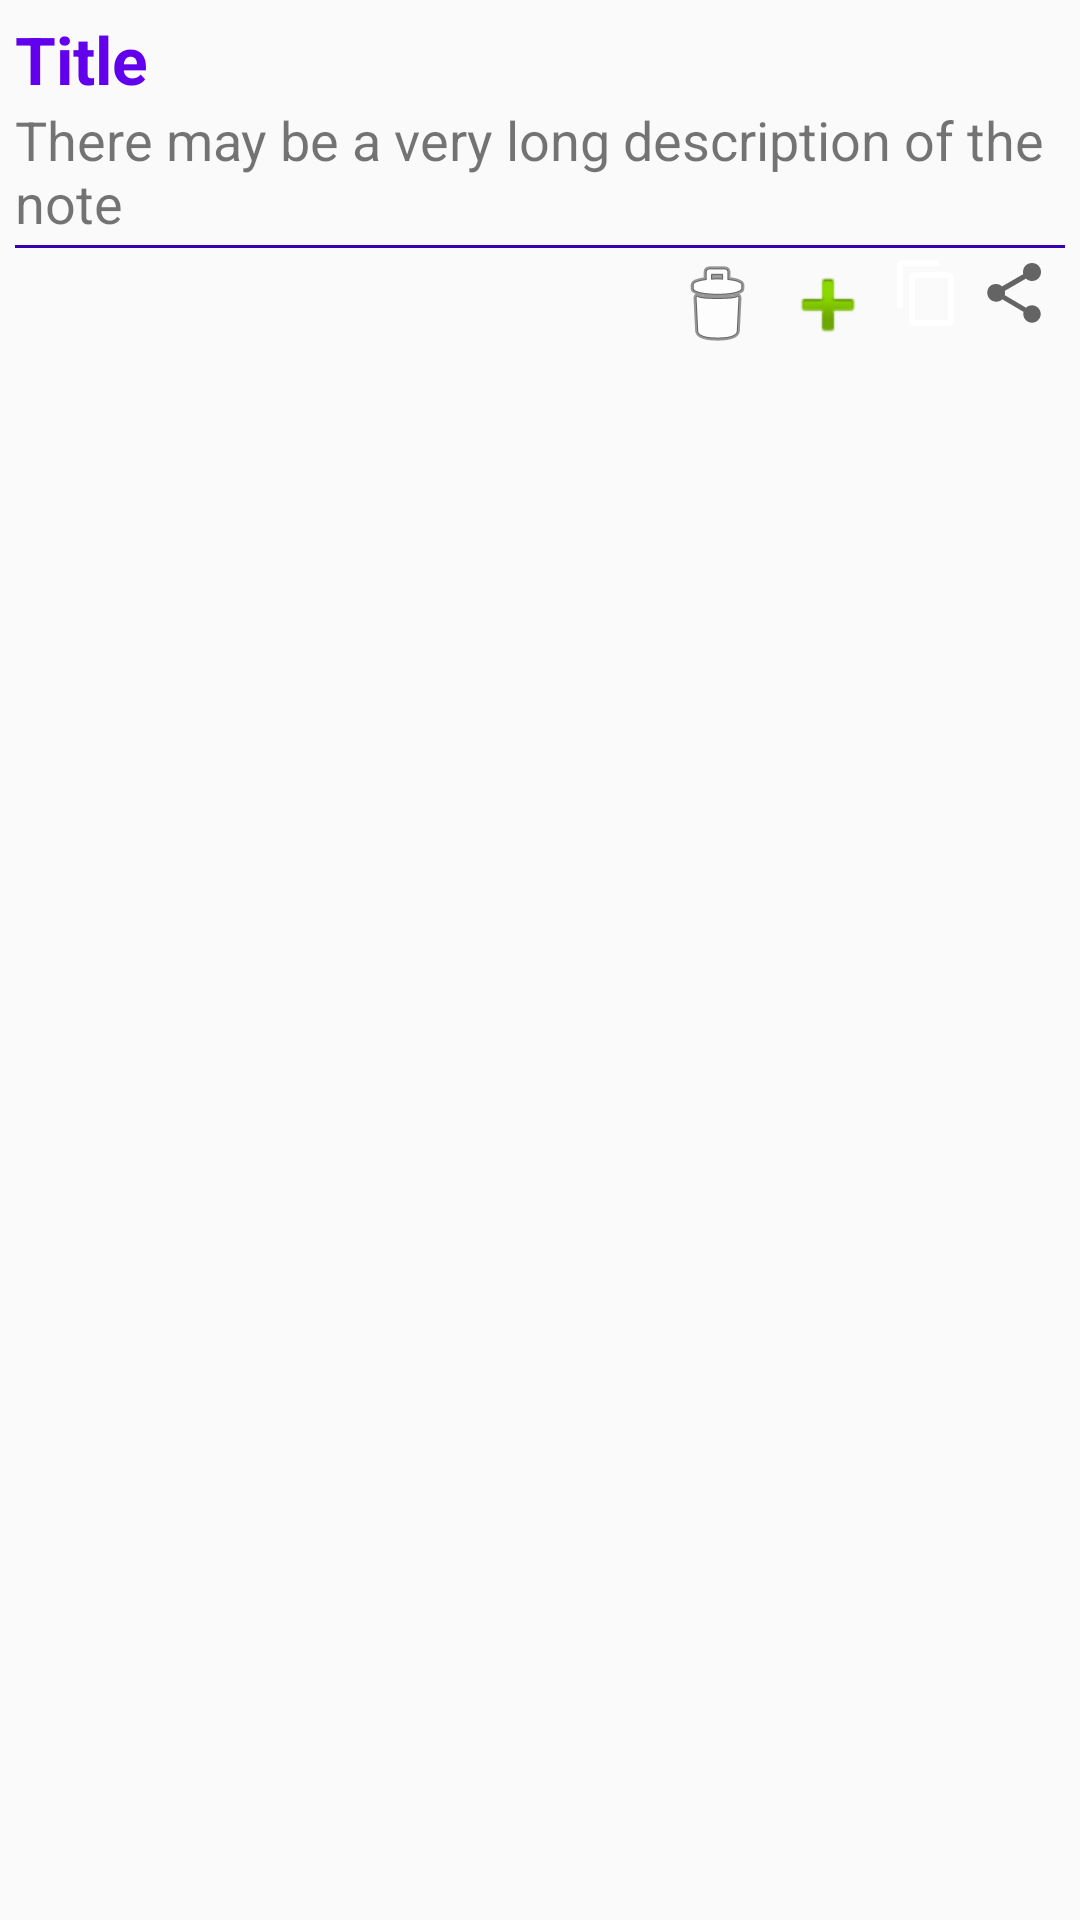

Produce the Android XML layout that renders to this screen, including the resource entries it uses.
<!-- AndroidManifest.xml: application theme AppTheme -->
<!-- res/layout/row.xml -->
<?xml version="1.0" encoding="utf-8"?>
<LinearLayout xmlns:android="http://schemas.android.com/apk/res/android"
              android:orientation="vertical"
              android:layout_width="match_parent"
              android:layout_height="wrap_content"

>

    <LinearLayout
            android:layout_width="match_parent"
            android:layout_height="wrap_content"
            android:layout_margin="5dp"
            android:gravity="end|bottom"
            android:orientation="vertical">

        <TextView
                android:id="@+id/titleTv"
                android:layout_width="match_parent"
                android:layout_height="wrap_content"
                android:text="Title"
                android:textColor="@color/colorPrimary"
                android:textSize="22sp"
                android:textStyle="bold" />

        <TextView
                android:id="@+id/descTv"
                android:layout_width="match_parent"
                android:layout_height="wrap_content"
                android:text="There may be a very long description of the note"
                android:textSize="18sp" />

        <View
                android:layout_width="match_parent"
                android:layout_height="1dp"
                android:layout_marginBottom="3dp"
                android:layout_marginTop="2dp"
                android:background="@color/colorPrimaryDark" />

        <LinearLayout
                android:layout_width="match_parent"
                android:layout_height="wrap_content"
                android:gravity="end"
                android:orientation="horizontal">

            <ImageButton
                    android:id="@+id/deleteBtn"
                    android:layout_width="wrap_content"
                    android:layout_height="wrap_content"
                    android:layout_marginEnd="5dp"
                    android:layout_marginRight="5dp"
                    android:background="@null"
                    android:src="@android:drawable/ic_menu_delete"/>

            <ImageButton
                    android:id="@+id/editBtn"
                    android:layout_width="wrap_content"
                    android:layout_height="wrap_content"
                    android:layout_marginEnd="5dp"
                    android:layout_marginRight="5dp"
                    android:background="@null"
                    android:src="@android:drawable/ic_input_add"/>

            <ImageButton
                    android:id="@+id/copyBtn"
                    android:layout_width="wrap_content"
                    android:layout_height="wrap_content"
                    android:layout_marginEnd="5dp"
                    android:layout_marginRight="5dp"
                    android:background="@null"
                    android:src="?attr/actionModeCopyDrawable"/>

            <ImageButton
                    android:id="@+id/shareBtn"
                    android:layout_width="wrap_content"
                    android:layout_height="wrap_content"
                    android:layout_marginEnd="5dp"
                    android:layout_marginRight="5dp"
                    android:background="@null"
                    android:src="?attr/actionModeShareDrawable"/>
        </LinearLayout>

    </LinearLayout>

</LinearLayout>
<!-- resources referenced by this layout -->
<resources>
  <style name="AppTheme" parent="Theme.AppCompat.Light.DarkActionBar">
          
          <item name="colorPrimary">@color/colorPrimary</item>
          <item name="colorPrimaryDark">@color/colorPrimaryDark</item>
          <item name="colorAccent">@color/colorAccent</item>
      </style>
  <!-- not gathered from this repository: default colours our renderer supplied (Android Studio template values) -->
  <color name="colorPrimary">#FF6200EE</color>
  <color name="colorPrimaryDark">#FF3700B3</color>
  <color name="colorAccent">#FF03DAC5</color>
</resources>
